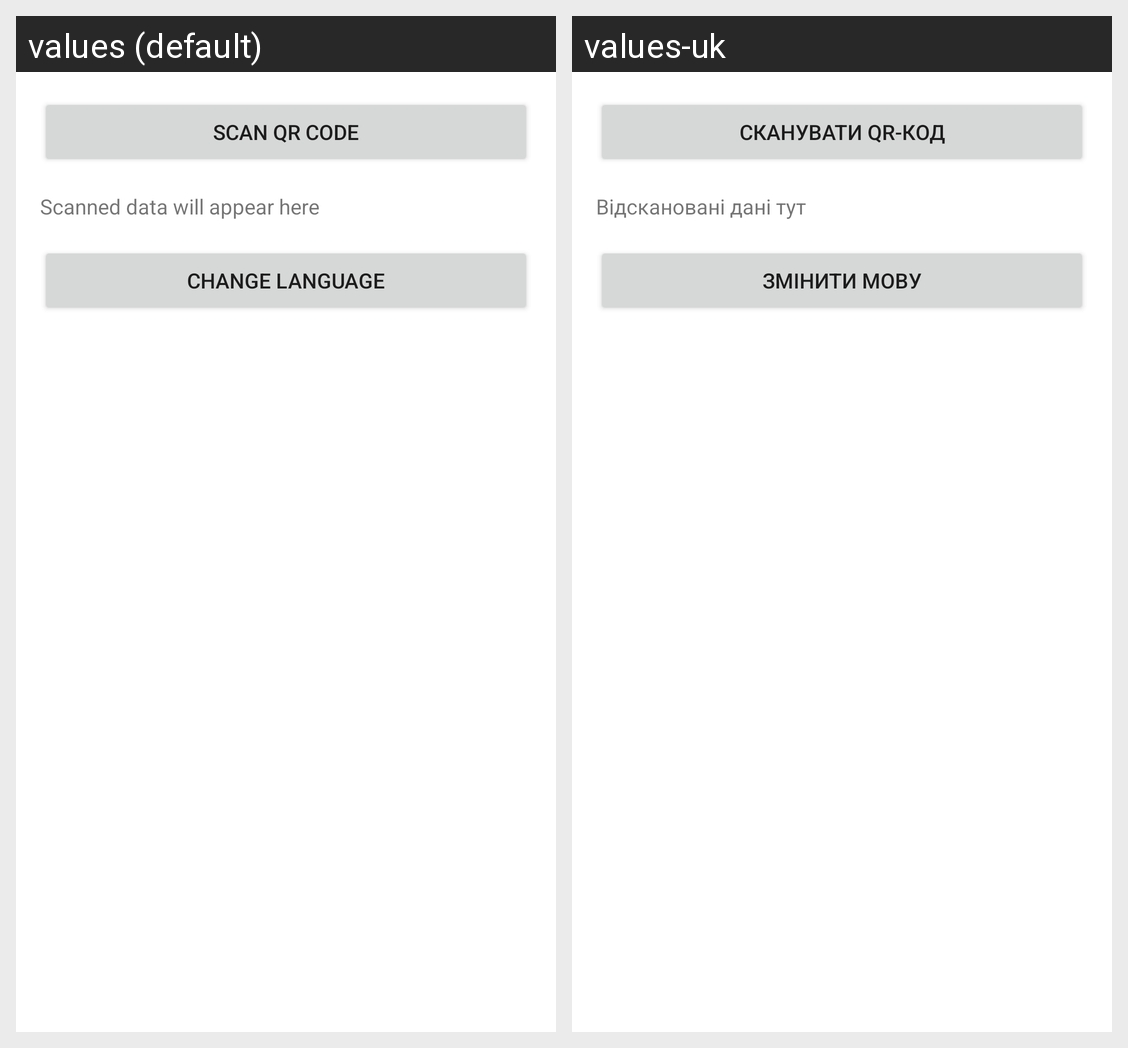

Translations of the strings shown on this Android screen, per locale in the grid:
Android screen res/layout/activity_main.xml rendered under 2 locales, left to right: values (default), values-uk. Device: Nexus 5 (rendered at 1080×1920; each locale shown at half size, 540×960, under a caption strip naming it); theme Theme.MaterialComponents.DayNight.NoActionBar.
Strings drawn on this screen, with the default value and each locale's value (text and hints the layout hard-codes, and strings that could not be matched under every locale, appear in the picture but are not listed):

scan_button
  values: Scan QR Code
  values-uk: Сканувати QR-код

result_placeholder
  values: Scanned data will appear here
  values-uk: Відскановані дані тут

change_language
  values: Change Language
  values-uk: Змінити мову
